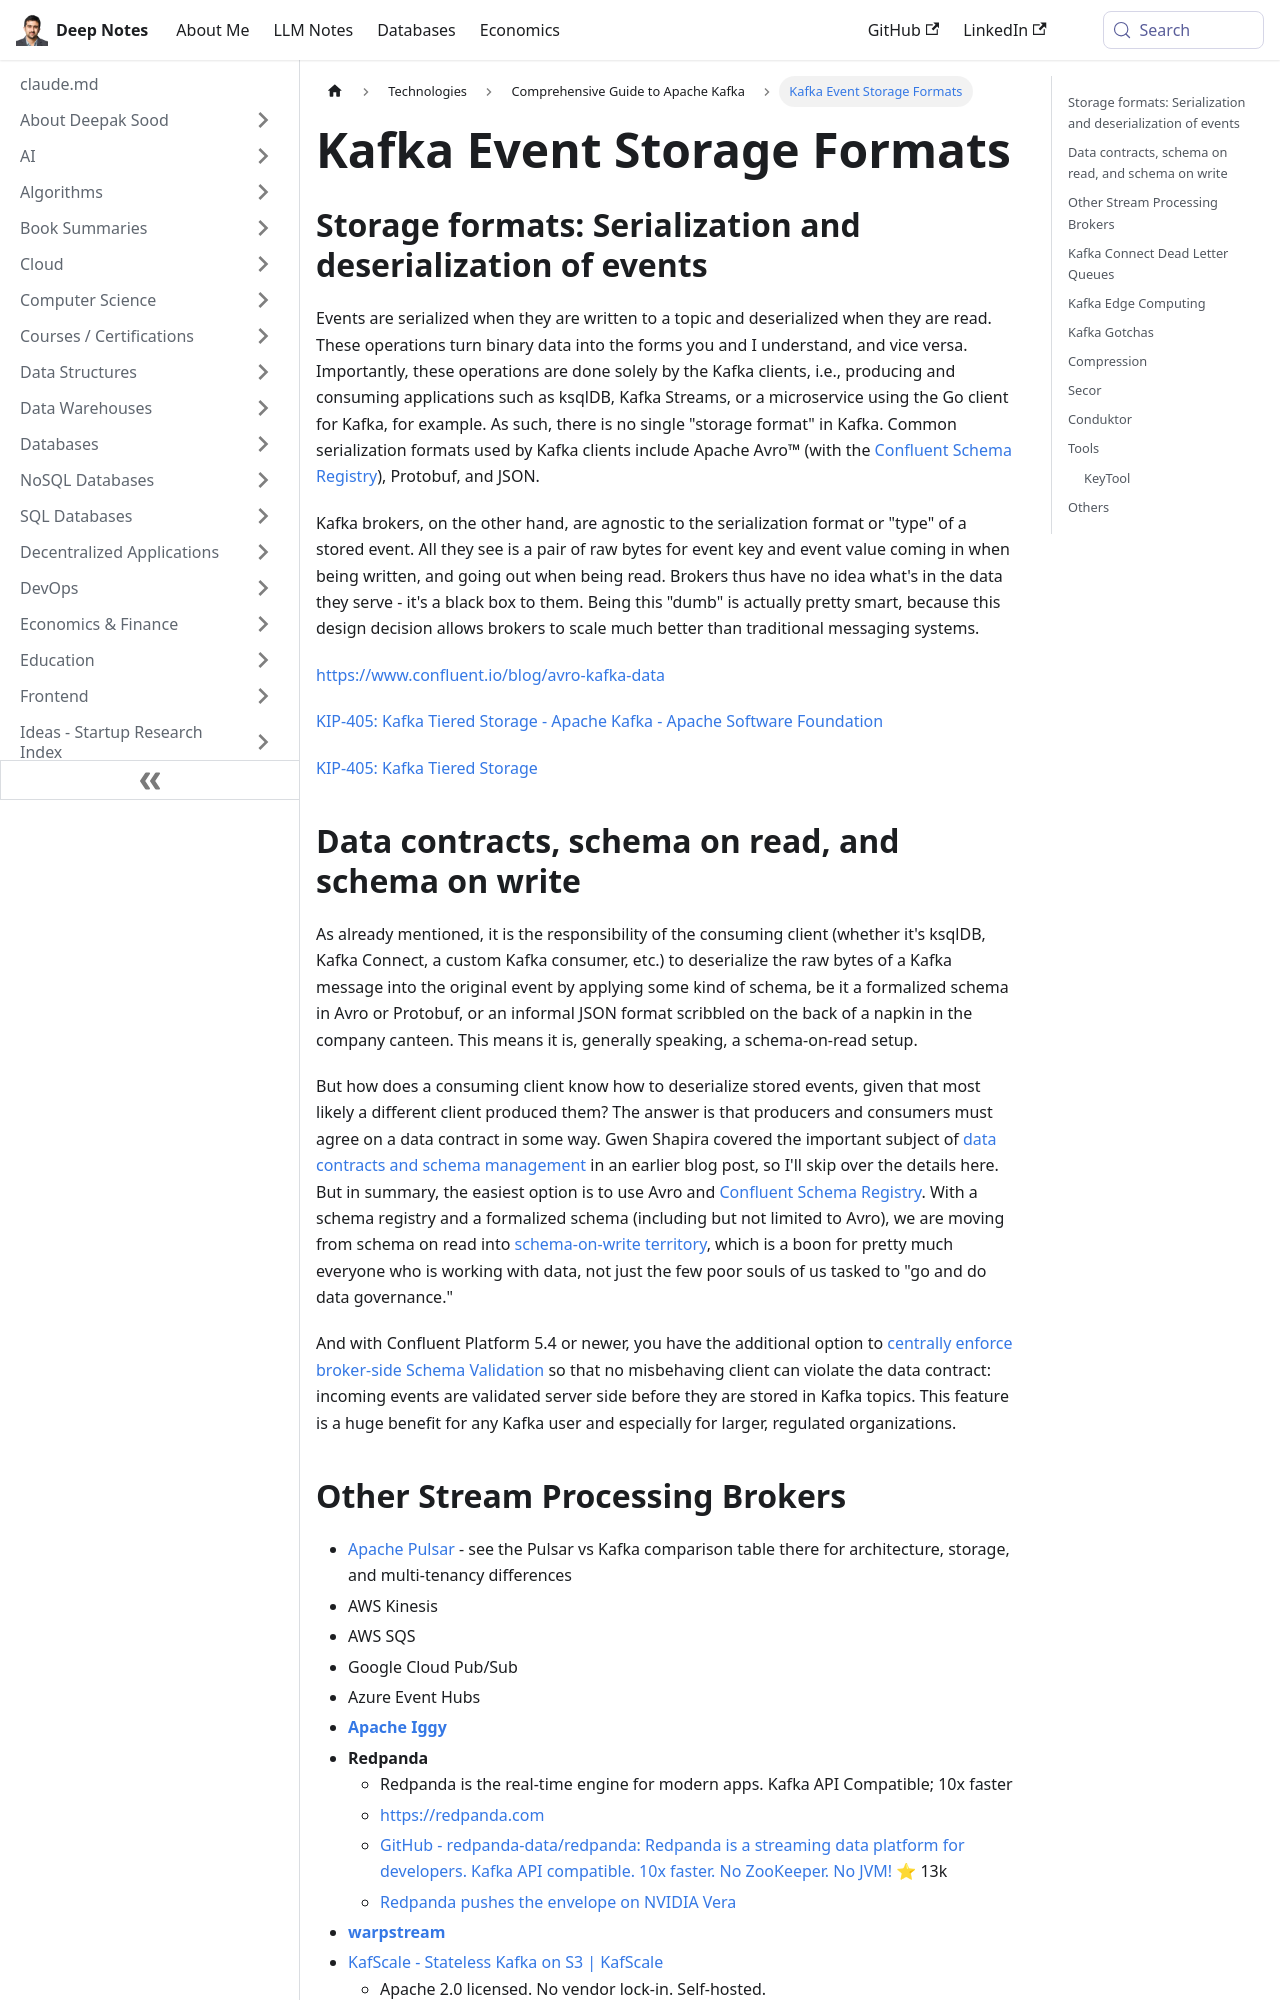

repository: deepaksood619/deepaksood619.github.io · page: technologies/kafka/others/index.html · generator: docusaurus

---
slug: /technologies/kafka/others
title: Kafka Event Storage Formats
description: Explore Kafka's serialization and deserialization of events, and learn about popular formats like Avro, Protobuf, and JSON.
created: 2023-03-05
updated: 2026-06-11
---
## Storage formats: Serialization and deserialization of events

Events are serialized when they are written to a topic and deserialized when they are read. These operations turn binary data into the forms you and I understand, and vice versa. Importantly, these operations are done solely by the Kafka clients, i.e., producing and consuming applications such as ksqlDB, Kafka Streams, or a microservice using the Go client for Kafka, for example. As such, there is no single "storage format" in Kafka. Common serialization formats used by Kafka clients include Apache Avro™ (with the [Confluent Schema Registry](https://docs.confluent.io/current/schema-registry/index.html)), Protobuf, and JSON.

Kafka brokers, on the other hand, are agnostic to the serialization format or "type" of a stored event. All they see is a pair of raw bytes for event key and event value coming in when being written, and going out when being read. Brokers thus have no idea what's in the data they serve - it's a black box to them. Being this "dumb" is actually pretty smart, because this design decision allows brokers to scale much better than traditional messaging systems.

https://www.confluent.io/blog/avro-kafka-data

[KIP-405: Kafka Tiered Storage - Apache Kafka - Apache Software Foundation](https://cwiki.apache.org/confluence/display/KAFKA/KIP-405%3A+Kafka+Tiered+Storage)

[KIP-405: Kafka Tiered Storage](https://2minutestreaming.beehiiv.com/p/apache-kafka-kip-405-tiered-storage)
